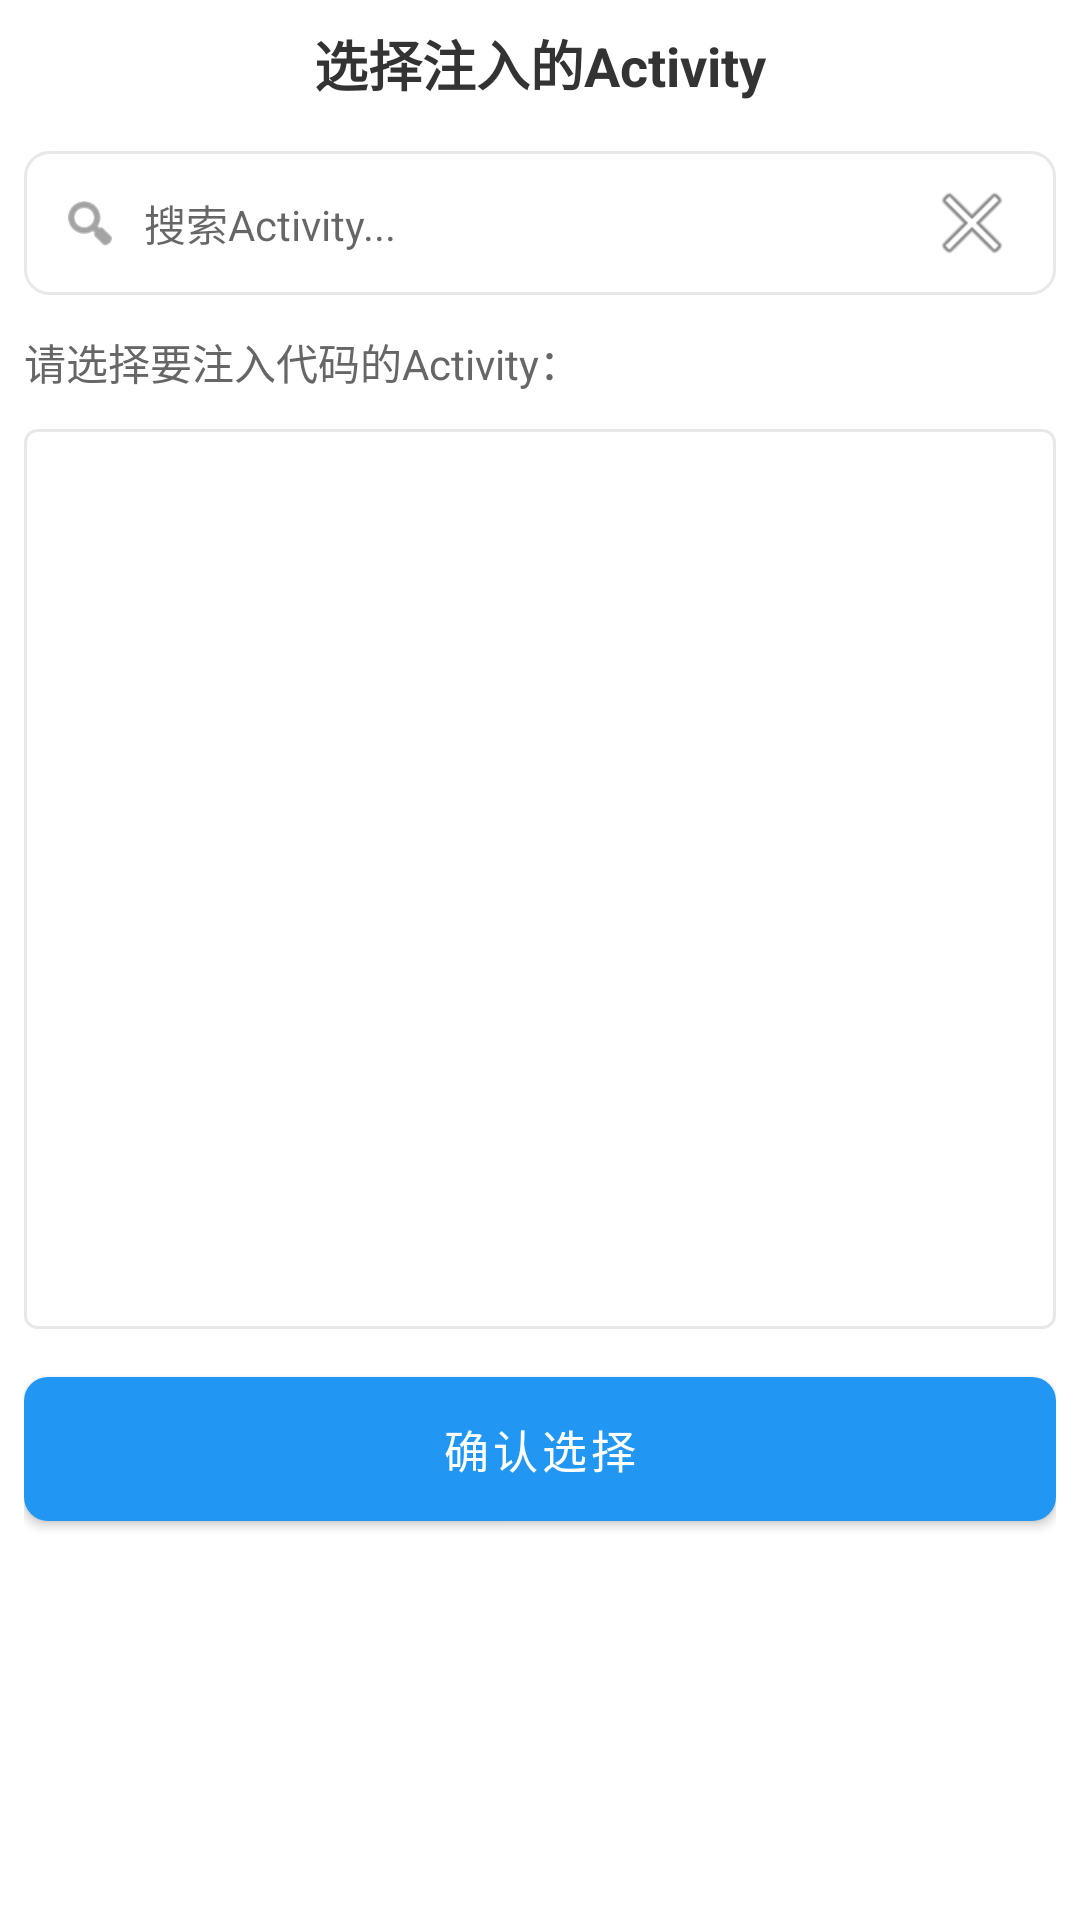

Android layout source for this screen:
<!-- AndroidManifest.xml: application theme Theme.MyApp -->
<!-- res/layout/dialog_activity_selection.xml -->
<?xml version="1.0" encoding="utf-8"?>
<LinearLayout xmlns:android="http://schemas.android.com/apk/res/android"
    android:layout_width="match_parent"
    android:layout_height="wrap_content"
    android:orientation="vertical"
    android:padding="8dp">

    <TextView
        android:layout_width="match_parent"
        android:layout_height="wrap_content"
        android:layout_marginBottom="16dp"
        android:gravity="center"
        android:text="选择注入的Activity"
        android:textColor="@color/text_color_dark"
        android:textSize="18sp"
        android:textStyle="bold" />

    
    <LinearLayout
        android:layout_width="match_parent"
        android:layout_height="wrap_content"
        android:layout_marginBottom="12dp"
        android:orientation="horizontal"
        android:background="@drawable/edittext_background"
        android:paddingHorizontal="12dp"
        android:paddingVertical="8dp">

        <ImageView
            android:layout_width="20dp"
            android:layout_height="20dp"
            android:layout_gravity="center_vertical"
            android:layout_marginEnd="8dp"
            android:src="@android:drawable/ic_menu_search"
            android:tint="@color/text_color_hint" />

        <EditText
            android:id="@+id/et_search_activity"
            android:layout_width="0dp"
            android:layout_height="wrap_content"
            android:layout_weight="1"
            android:background="@null"
            android:drawableEnd="@android:drawable/ic_menu_close_clear_cancel"
            android:hint="搜索Activity..."
            android:imeOptions="actionSearch"
            android:singleLine="true"
            android:textColor="@color/text_color_dark"
            android:textSize="14sp" />

    </LinearLayout>

    <TextView
        android:layout_width="match_parent"
        android:layout_height="wrap_content"
        android:layout_marginBottom="12dp"
        android:text="请选择要注入代码的Activity："
        android:textColor="@color/text_color_hint"
        android:textSize="14sp" />

    <ListView
        android:id="@+id/lv_activities_dialog"
        android:layout_width="match_parent"
        android:layout_height="300dp"
        android:background="@drawable/list_background"
        android:choiceMode="singleChoice"
        android:divider="@color/divider_color"
        android:dividerHeight="1dp"
        android:scrollbars="vertical" />

    <Button
        android:id="@+id/btn_confirm_activity"
        android:layout_width="match_parent"
        android:layout_height="48dp"
        android:layout_marginTop="16dp"
        android:background="@drawable/btn_primary_background"
        android:text="确认选择"
        android:textAllCaps="false"
        android:textColor="@android:color/white"
        android:textSize="15sp" />

</LinearLayout>
<!-- resources referenced by this layout -->
<resources>
  <color name="divider_color">#E0E0E0</color>
  <color name="text_color_dark">#333333</color>
  <color name="text_color_hint">#666666</color>
  <!-- drawable btn_primary_background (drawable) -->
  <?xml version="1.0" encoding="utf-8"?>
  <shape xmlns:android="http://schemas.android.com/apk/res/android">
      <solid android:color="#2196F3" />
      <corners android:radius="8dp" />
  </shape>
  <!-- drawable edittext_background (drawable) -->
  <?xml version="1.0" encoding="utf-8"?>
  <shape xmlns:android="http://schemas.android.com/apk/res/android">
      <solid android:color="@color/card_bg" />
      <stroke
          android:width="1dp"
          android:color="@color/stroke_color" />
      <corners android:radius="8dp" />
  </shape>
  <!-- drawable list_background (drawable) -->
  <?xml version="1.0" encoding="utf-8"?>
  <shape xmlns:android="http://schemas.android.com/apk/res/android">
      <solid android:color="@color/card_bg" />
      <stroke
          android:width="1dp"
          android:color="@color/stroke_color" />
      <corners android:radius="4dp" />
  </shape>
  <style name="Theme.MyApp" parent="Theme.MaterialComponents.DayNight.DarkActionBar">
          <item name="colorPrimary">#2196F3</item>
          <item name="colorPrimaryVariant">#1976D2</item>
          <item name="colorOnPrimary">#FFFFFF</item>
          <item name="android:statusBarColor">@android:color/white</item>
          <item name="android:windowLightStatusBar">true</item>
          <item name="android:windowBackground">@android:color/white</item>
  
          
          <item name="android:textAllCaps">false</item>
          <item name="textAllCaps">false</item>
  
          
          <item name="actionMenuTextAppearance">@style/MyActionMenuTextAppearance</item>
          <item name="android:actionMenuTextAppearance">@style/MyActionMenuTextAppearance</item>
  
          
          <item name="toolbarStyle">@style/MyToolbarStyle</item>
      </style>
  <color name="card_bg">#FFFFFF</color>
  <color name="stroke_color">#E8E8E8</color>
  <style name="MyActionMenuTextAppearance" parent="TextAppearance.MaterialComponents.Button">
          <item name="android:textAllCaps">false</item>
          <item name="textAllCaps">false</item>
          <item name="android:textColor">@color/black</item>
          <item name="android:textSize">16sp</item>
      </style>
  <style name="MyToolbarStyle" parent="Widget.MaterialComponents.Toolbar">
          <item name="titleTextAppearance">@style/MyTitleTextAppearance</item>
          <item name="titleTextColor">@color/black</item>
      </style>
  <color name="black">#FF000000</color>
  <style name="MyTitleTextAppearance" parent="TextAppearance.MaterialComponents.Headline6">
          <item name="android:textAllCaps">false</item>
          <item name="textAllCaps">false</item>
          <item name="android:textColor">@color/black</item>
      </style>
</resources>
